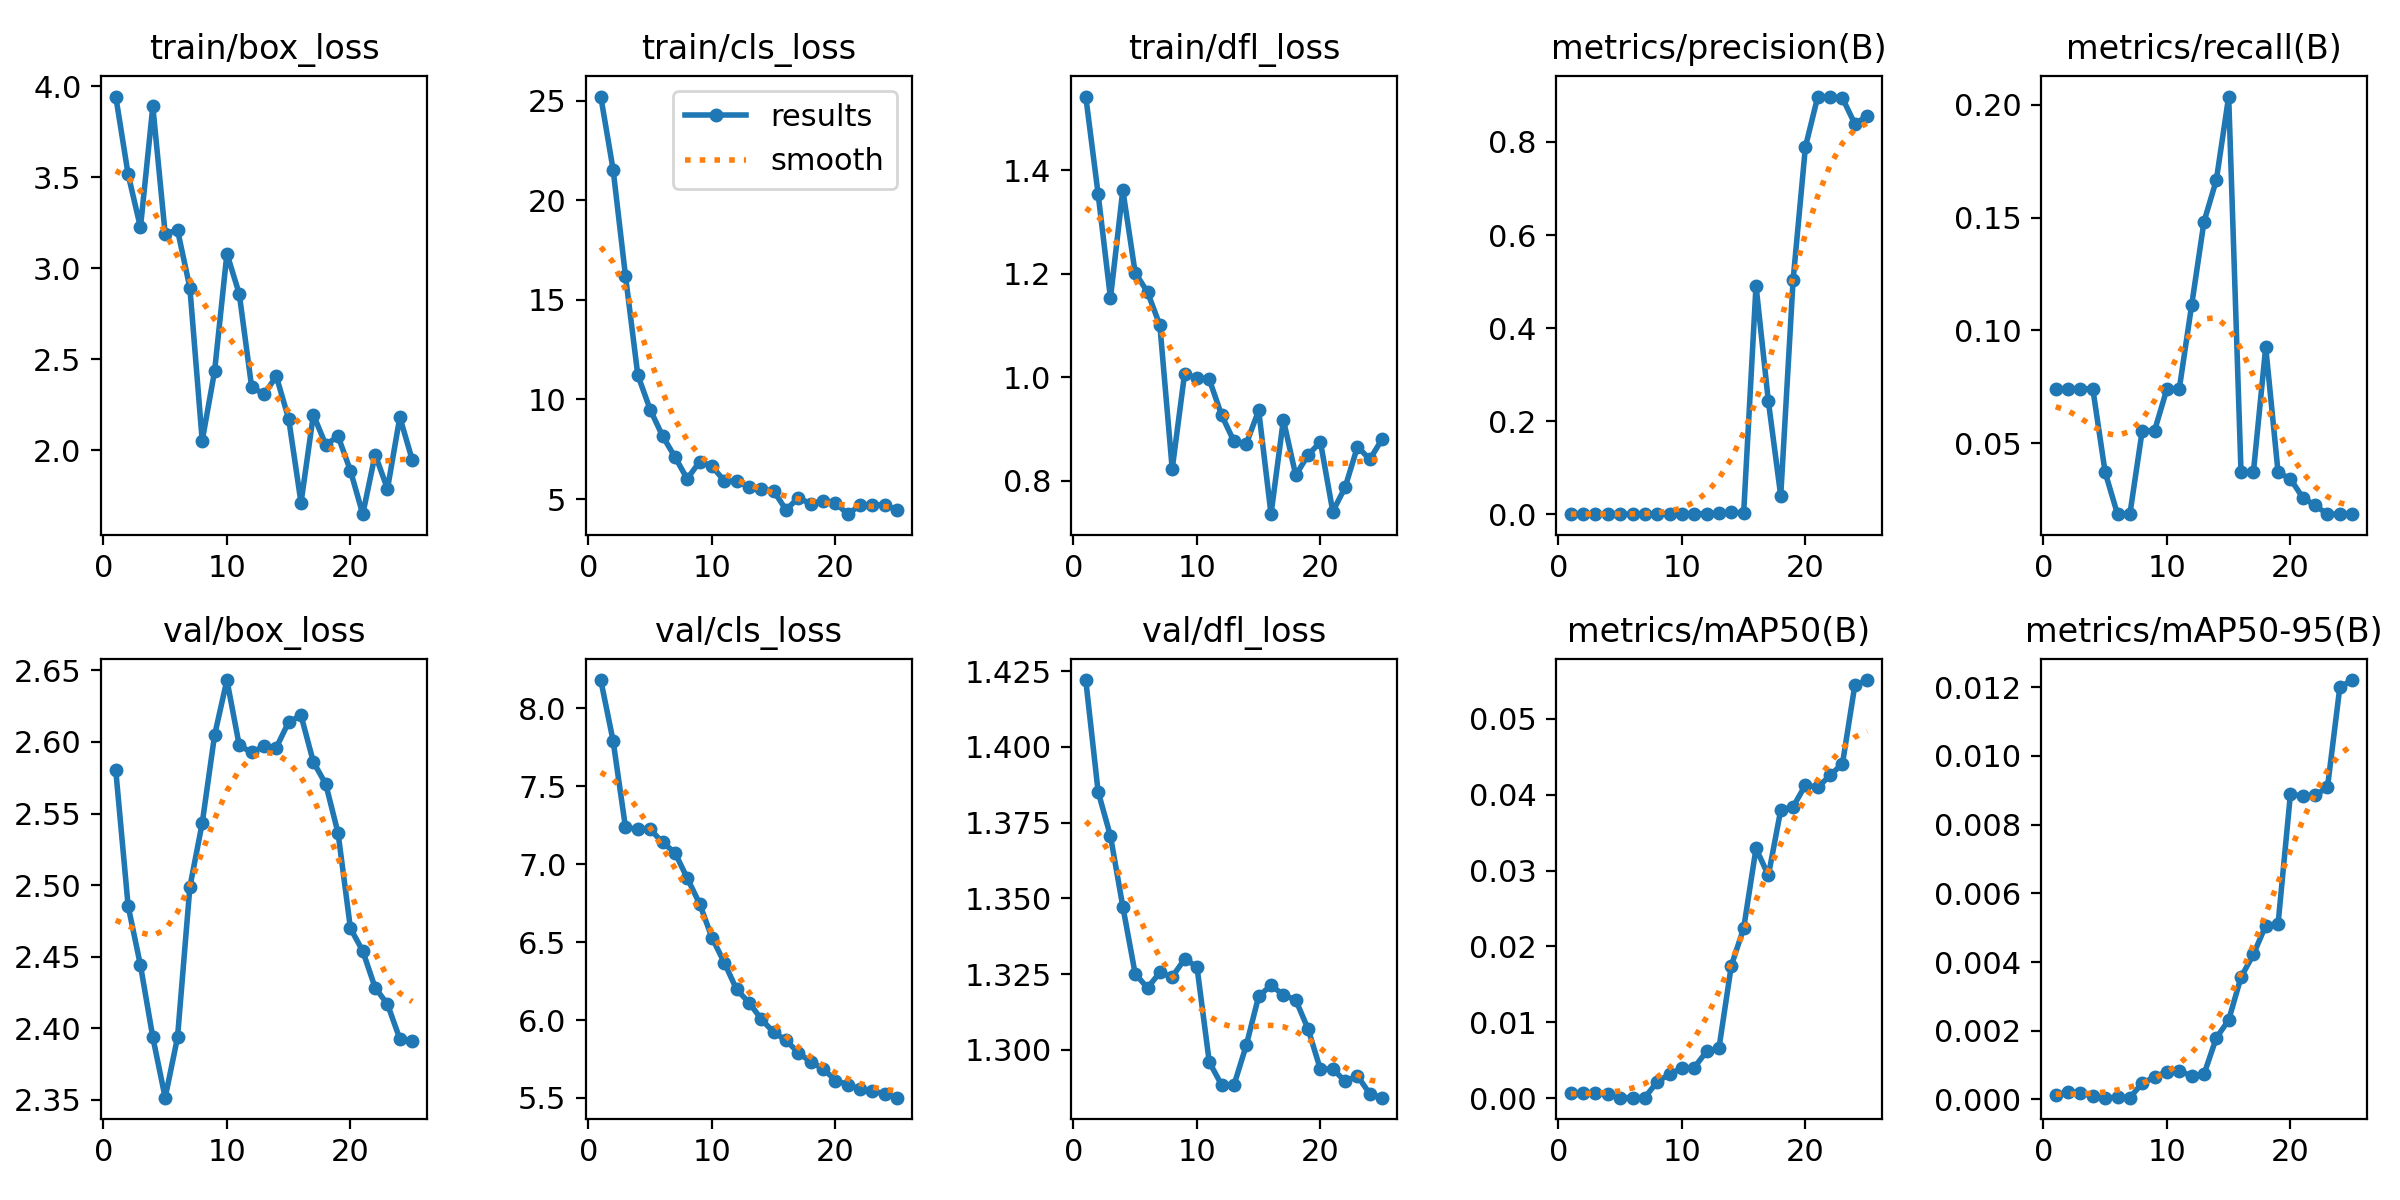

Data behind this chart, as committed beside it:
epoch, time, train/box_loss, train/cls_loss, train/dfl_loss, metrics/precision(B), metrics/recall(B), metrics/mAP50(B), metrics/mAP50-95(B), val/box_loss, val/cls_loss, val/dfl_loss, lr/pg0, lr/pg1, lr/pg2
1, 10.05, 3.943, 25.22, 1.542, 0.00026, 0.07407, 0.00068, 0.00012, 2.58, 8.183, 1.422, 6.88e-06, 6.88e-06, 6.88e-06
2, 18.1, 3.516, 21.55, 1.354, 0.00026, 0.07407, 0.00069, 0.00022, 2.486, 7.792, 1.385, 1.4867e-05, 1.4867e-05, 1.4867e-05
3, 26.1, 3.225, 16.21, 1.153, 0.00026, 0.07407, 0.00072, 0.00018, 2.444, 7.237, 1.371, 2.21729e-05, 2.21729e-05, 2.21729e-05
4, 34.43, 3.889, 11.22, 1.362, 0.00029, 0.07407, 0.00051, 0.00011, 2.394, 7.224, 1.347, 2.87976e-05, 2.87976e-05, 2.87976e-05
5, 42.47, 3.189, 9.494, 1.202, 4e-05, 0.03704, 9e-05, 5e-05, 2.352, 7.225, 1.325, 3.47412e-05, 3.47412e-05, 3.47412e-05
6, 50.68, 3.21, 8.169, 1.165, 4e-05, 0.01852, 9e-05, 6e-05, 2.394, 7.14, 1.32, 4.00038e-05, 4.00038e-05, 4.00038e-05
7, 59.11, 2.893, 7.119, 1.1, 4e-05, 0.01852, 0.00011, 5e-05, 2.499, 7.075, 1.326, 4.45852e-05, 4.45852e-05, 4.45852e-05
8, 67.17, 2.054, 6.012, 0.8228, 0.00139, 0.05556, 0.00218, 0.00047, 2.543, 6.911, 1.324, 4.84854e-05, 4.84854e-05, 4.84854e-05
9, 75.53, 2.435, 6.872, 1.007, 0.00059, 0.05556, 0.00319, 0.00065, 2.605, 6.747, 1.33, 5.17046e-05, 5.17046e-05, 5.17046e-05
10, 83.93, 3.08, 6.644, 0.9983, 0.00056, 0.07407, 0.00399, 0.00081, 2.643, 6.53, 1.328, 5.42426e-05, 5.42426e-05, 5.42426e-05
11, 92.47, 2.859, 5.919, 0.996, 0.00051, 0.07407, 0.00406, 0.00083, 2.598, 6.369, 1.296, 5.60995e-05, 5.60995e-05, 5.60995e-05
12, 100.8, 2.349, 5.894, 0.9267, 0.00144, 0.1111, 0.00619, 0.00068, 2.593, 6.196, 1.288, 5.72753e-05, 5.72753e-05, 5.72753e-05
13, 109, 2.307, 5.601, 0.8761, 0.00166, 0.1482, 0.00662, 0.00073, 2.597, 6.113, 1.288, 5.777e-05, 5.777e-05, 5.777e-05
14, 117.4, 2.407, 5.5, 0.8714, 0.00395, 0.1667, 0.01748, 0.00179, 2.596, 6.005, 1.302, 5.75835e-05, 5.75835e-05, 5.75835e-05
15, 125.9, 2.173, 5.409, 0.936, 0.0031, 0.2037, 0.02241, 0.00231, 2.614, 5.921, 1.318, 5.6716e-05, 5.6716e-05, 5.6716e-05
16, 134.4, 1.713, 4.454, 0.7354, 0.4912, 0.03704, 0.03292, 0.00356, 2.619, 5.87, 1.321, 5.51673e-05, 5.51673e-05, 5.51673e-05
17, 142.9, 2.196, 5.061, 0.9178, 0.2426, 0.03704, 0.02935, 0.00422, 2.586, 5.79, 1.318, 5.29375e-05, 5.29375e-05, 5.29375e-05
18, 151.8, 2.031, 4.758, 0.8106, 0.0397, 0.09259, 0.03797, 0.00506, 2.571, 5.732, 1.317, 5.00265e-05, 5.00265e-05, 5.00265e-05
19, 160.5, 2.077, 4.918, 0.8497, 0.5025, 0.03704, 0.03839, 0.00511, 2.536, 5.689, 1.307, 4.64345e-05, 4.64345e-05, 4.64345e-05
20, 170.7, 1.889, 4.806, 0.875, 0.7895, 0.03413, 0.04126, 0.00889, 2.47, 5.612, 1.294, 4.21613e-05, 4.21613e-05, 4.21613e-05
21, 179, 1.65, 4.238, 0.7406, 0.8976, 0.02589, 0.04096, 0.00883, 2.454, 5.586, 1.294, 3.5776e-05, 3.5776e-05, 3.5776e-05
22, 187.6, 1.978, 4.691, 0.7873, 0.8963, 0.02238, 0.04254, 0.00885, 2.428, 5.554, 1.29, 2.89648e-05, 2.89648e-05, 2.89648e-05
23, 195.8, 1.789, 4.71, 0.8659, 0.8941, 0.01852, 0.04408, 0.00909, 2.417, 5.543, 1.291, 2.21536e-05, 2.21536e-05, 2.21536e-05
24, 204, 2.183, 4.697, 0.8413, 0.8388, 0.01852, 0.0544, 0.012, 2.393, 5.527, 1.285, 1.53424e-05, 1.53424e-05, 1.53424e-05
25, 213.9, 1.949, 4.454, 0.8807, 0.8558, 0.01852, 0.05509, 0.01221, 2.391, 5.502, 1.284, 8.5312e-06, 8.5312e-06, 8.5312e-06
